Run: headless pygame with SDL's dummy video driver; simulated clock (each Clock.tick advances the game by its frame time, no real sleeping); random seed 0; keys injected as events and as key.get_pressed() state; mouse plan: one left click at the window centre at the start of phase 2, then a move to the lower-right quarter at the start of phase 3.
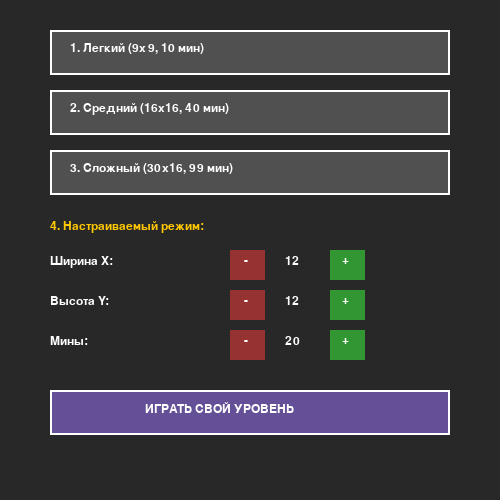
Frame 1 of 4 · flips 1–60 · no input
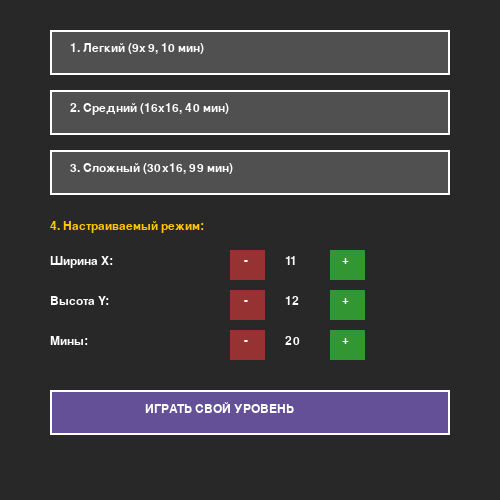
Frame 2 of 4 · flips 61–180 · clicked the window centre · tapped SPACE, RETURN · held RIGHT (→), D
Frame 3 of 4 · flips 181–300 · moved the mouse to the lower-right quarter · held DOWN (↓), S · screen unchanged from frame 2, image omitted
Frame 4 of 4 · flips 301–420 · held LEFT (←), A, UP (↑), W · screen unchanged from frame 3, image omitted

The pygame program that drew these frames:

import random
import pygame

pygame.init()
FONT = pygame.font.SysFont('Arial', 18)
BIG_FONT = pygame.font.SysFont('Arial', 22)

BG_COLOR = (200, 200, 200)
GRID_COLOR = (100, 100, 100)
CLOSED_COLOR = (150, 150, 150)
OPEN_COLOR = (220, 220, 220)
MINE_COLOR = (200, 50, 50)
MENU_BG = (40, 40, 40)
BTN_COLOR = (80, 80, 80)
BTN_BORDER = (255, 255, 255)

TEXT_COLORS = {
    1: (0, 0, 255), 2: (0, 128, 0), 3: (255, 0, 0),
    4: (0, 0, 128), 5: (128, 0, 0), 6: (0, 128, 128),
    7: (0, 0, 0), 8: (128, 128, 128)
}


class GuessFreeMinesweeper:
    def __init__(self, width, height, mines_count):
        self.width = width
        self.height = height
        self.mines_count = mines_count
        self.states = [['closed' for _ in range(width)] for _ in range(height)]
        self.board = None
        self.first_click = True
        self.game_over = False
        self.won = False

    def generate_board(self, start_x, start_y):
        attempts = 0
        while attempts < 2000:
            board = [[0 for _ in range(self.width)] for _ in range(self.height)]
            mines_placed = 0
            while mines_placed < self.mines_count:
                rx = random.randint(0, self.width - 1)
                ry = random.randint(0, self.height - 1)
                if abs(rx - start_x) <= 1 and abs(ry - start_y) <= 1: continue
                if board[ry][rx] == -1: continue
                board[ry][rx] = -1
                mines_placed += 1

            for y in range(self.height):
                for x in range(self.width):
                    if board[y][x] == -1: continue
                    count = 0
                    for dy in [-1, 0, 1]:
                        for dx in [-1, 0, 1]:
                            nx, ny = x + dx, y + dy
                            if 0 <= nx < self.width and 0 <= ny < self.height:
                                if board[ny][nx] == -1: count += 1
                    board[y][x] = count

            if self.is_solvable(board, start_x, start_y):
                self.board = board
                return
            attempts += 1
        self.board = board

    def is_solvable(self, board, start_x, start_y):
        virtual_states = [['closed' for _ in range(self.width)] for _ in range(self.height)]

        def check_and_reveal_zeroes(sx, sy):
            queue = [(sx, sy)]
            virtual_states[sy][sx] = 'opened'
            while queue:
                cx, cy = queue.pop(0)
                if board[cy][cx] == 0:
                    for dy in [-1, 0, 1]:
                        for dx in [-1, 0, 1]:
                            nx, ny = cx + dx, cy + dy
                            if 0 <= nx < self.width and 0 <= ny < self.height:
                                if virtual_states[ny][nx] == 'closed':
                                    virtual_states[ny][nx] = 'opened'
                                    queue.append((nx, ny))

        check_and_reveal_zeroes(start_x, start_y)
        updated = True
        while updated:
            updated = False
            for y in range(self.height):
                for x in range(self.width):
                    if virtual_states[y][x] != 'opened' or board[y][x] <= 0: continue
                    closed_neighbors = []
                    flagged_count = 0
                    for dy in [-1, 0, 1]:
                        for dx in [-1, 0, 1]:
                            nx, ny = x + dx, y + dy
                            if 0 <= nx < self.width and 0 <= ny < self.height:
                                if virtual_states[ny][nx] == 'closed':
                                    closed_neighbors.append((nx, ny))
                                elif virtual_states[ny][nx] == 'flagged':
                                    flagged_count += 1

                    if board[y][x] == len(closed_neighbors) + flagged_count and len(closed_neighbors) > 0:
                        for nx, ny in closed_neighbors: virtual_states[ny][nx] = 'flagged'
                        updated = True
                    if board[y][x] == flagged_count and len(closed_neighbors) > 0:
                        for nx, ny in closed_neighbors: check_and_reveal_zeroes(nx, ny)
                        updated = True

        for y in range(self.height):
            for x in range(self.width):
                if board[y][x] != -1 and virtual_states[y][x] != 'opened': return False
        return True

    def click(self, x, y, button):
        if self.game_over or self.won: return
        if self.first_click and button == 1:
            self.generate_board(x, y)
            self.first_click = False

        if button == 1:
            if self.states[y][x] == 'closed':
                if self.board[y][x] == -1:
                    self.game_over = True
                elif self.board[y][x] == 0:
                    self.reveal_zeroes(x, y)
                else:
                    self.states[y][x] = 'opened'
            elif self.states[y][x] == 'opened' and self.board[y][x] > 0:
                self.chord_click(x, y)
        elif button == 3:
            if self.states[y][x] == 'closed':
                self.states[y][x] = 'flagged'
            elif self.states[y][x] == 'flagged':
                self.states[y][x] = 'closed'
        self.check_win()

    def chord_click(self, x, y):
        target_mines = self.board[y][x]
        flagged_count = 0
        neighbors = []
        for dy in [-1, 0, 1]:
            for dx in [-1, 0, 1]:
                nx, ny = x + dx, y + dy
                if 0 <= nx < self.width and 0 <= ny < self.height:
                    if (nx, ny) == (x, y): continue
                    neighbors.append((nx, ny))
                    if self.states[ny][nx] == 'flagged': flagged_count += 1
        if flagged_count == target_mines:
            for nx, ny in neighbors:
                if self.states[ny][nx] == 'closed':
                    if self.board[ny][nx] == -1:
                        self.game_over = True
                    elif self.board[ny][nx] == 0:
                        self.reveal_zeroes(nx, ny)
                    else:
                        self.states[ny][nx] = 'opened'

    def reveal_zeroes(self, start_x, start_y):
        queue = [(start_x, start_y)]
        self.states[start_y][start_x] = 'opened'
        while queue:
            cx, cy = queue.pop(0)
            if self.board[cy][cx] == 0:
                for dy in [-1, 0, 1]:
                    for dx in [-1, 0, 1]:
                        nx, ny = cx + dx, cy + dy
                        if 0 <= nx < self.width and 0 <= ny < self.height:
                            if self.states[ny][nx] == 'closed':
                                self.states[ny][nx] = 'opened'
                                queue.append((nx, ny))

    def check_win(self):
        if self.first_click: return
        for y in range(self.height):
            for x in range(self.width):
                if self.board[y][x] != -1 and self.states[y][x] != 'opened': return
        self.won = True


def show_menu():
    menu_screen = pygame.display.set_mode((500, 500))
    pygame.display.set_caption("Выбор сложности")
    c_w, c_h, c_m = 12, 12, 20

    while True:
        menu_screen.fill(MENU_BG)
        btn_easy = pygame.Rect(50, 30, 400, 45)
        btn_medium = pygame.Rect(50, 90, 400, 45)
        btn_hard = pygame.Rect(50, 150, 400, 45)

        custom_panel_y = 250
        btn_w_minus = pygame.Rect(230, custom_panel_y, 35, 30)
        btn_w_plus = pygame.Rect(330, custom_panel_y, 35, 30)
        btn_h_minus = pygame.Rect(230, custom_panel_y + 40, 35, 30)
        btn_h_plus = pygame.Rect(330, custom_panel_y + 40, 35, 30)
        btn_m_minus = pygame.Rect(230, custom_panel_y + 80, 35, 30)
        btn_m_plus = pygame.Rect(330, custom_panel_y + 80, 35, 30)
        btn_custom_start = pygame.Rect(50, custom_panel_y + 140, 400, 45)

        for event in pygame.event.get():
            if event.type == pygame.QUIT:
                pygame.quit()
                return None
            if event.type == pygame.MOUSEBUTTONDOWN and event.button == 1:
                pos = pygame.mouse.get_pos()
                if btn_easy.collidepoint(pos): return (9, 9, 10)
                if btn_medium.collidepoint(pos): return (16, 16, 40)
                if btn_hard.collidepoint(pos): return (30, 16, 99)
                if btn_custom_start.collidepoint(pos):
                    c_m = min(c_m, (c_w * c_h) - 9)
                    return (c_w, c_h, max(1, c_m))
                if btn_w_minus.collidepoint(pos): c_w = max(5, c_w - 1)
                if btn_w_plus.collidepoint(pos): c_w = min(40, c_w + 1)
                if btn_h_minus.collidepoint(pos): c_h = max(5, c_h - 1)
                if btn_h_plus.collidepoint(pos): c_h = min(25, c_h + 1)
                if btn_m_minus.collidepoint(pos): c_m = max(1, c_m - 1)
                if btn_m_plus.collidepoint(pos): c_m = min((c_w * c_h) - 9, c_m + 1)

        pygame.draw.rect(menu_screen, BTN_COLOR, btn_easy)
        pygame.draw.rect(menu_screen, BTN_BORDER, btn_easy, 2)
        menu_screen.blit(FONT.render("1. Легкий (9x9, 10 мин)", True, (255, 255, 255)),
                         (btn_easy.x + 20, btn_easy.y + 12))

        pygame.draw.rect(menu_screen, BTN_COLOR, btn_medium)
        pygame.draw.rect(menu_screen, BTN_BORDER, btn_medium, 2)
        menu_screen.blit(FONT.render("2. Средний (16x16, 40 мин)", True, (255, 255, 255)),
                         (btn_medium.x + 20, btn_medium.y + 12))

        pygame.draw.rect(menu_screen, BTN_COLOR, btn_hard)
        pygame.draw.rect(menu_screen, BTN_BORDER, btn_hard, 2)
        menu_screen.blit(FONT.render("3. Сложный (30x16, 99 мин)", True, (255, 255, 255)),
                         (btn_hard.x + 20, btn_hard.y + 12))

        menu_screen.blit(FONT.render("4. Настраиваемый режим:", True, (255, 200, 0)), (50, custom_panel_y - 30))

        menu_screen.blit(FONT.render("Ширина X:", True, (255, 255, 255)), (50, custom_panel_y + 5))
        menu_screen.blit(FONT.render(str(c_w), True, (255, 255, 255)), (285, custom_panel_y + 5))
        pygame.draw.rect(menu_screen, (150, 50, 50), btn_w_minus)
        pygame.draw.rect(menu_screen, (50, 150, 50), btn_w_plus)
        menu_screen.blit(FONT.render("-", True, (255, 255, 255)), (btn_w_minus.x + 14, btn_w_minus.y + 4))
        menu_screen.blit(FONT.render("+", True, (255, 255, 255)), (btn_w_plus.x + 12, btn_w_plus.y + 4))

        menu_screen.blit(FONT.render("Высота Y:", True, (255, 255, 255)), (50, custom_panel_y + 45))
        menu_screen.blit(FONT.render(str(c_h), True, (255, 255, 255)), (285, custom_panel_y + 45))
        pygame.draw.rect(menu_screen, (150, 50, 50), btn_h_minus)
        pygame.draw.rect(menu_screen, (50, 150, 50), btn_h_plus)
        menu_screen.blit(FONT.render("-", True, (255, 255, 255)), (btn_h_minus.x + 14, btn_h_minus.y + 4))
        menu_screen.blit(FONT.render("+", True, (255, 255, 255)), (btn_h_plus.x + 12, btn_h_plus.y + 4))

        menu_screen.blit(FONT.render("Мины:", True, (255, 255, 255)), (50, custom_panel_y + 85))
        menu_screen.blit(FONT.render(str(c_m), True, (255, 255, 255)), (285, custom_panel_y + 85))
        pygame.draw.rect(menu_screen, (150, 50, 50), btn_m_minus)
        pygame.draw.rect(menu_screen, (50, 150, 50), btn_m_plus)
        menu_screen.blit(FONT.render("-", True, (255, 255, 255)), (btn_m_minus.x + 14, btn_m_minus.y + 4))
        menu_screen.blit(FONT.render("+", True, (255, 255, 255)), (btn_m_plus.x + 12, btn_m_plus.y + 4))

        pygame.draw.rect(menu_screen, (100, 80, 150), btn_custom_start)
        pygame.draw.rect(menu_screen, BTN_BORDER, btn_custom_start, 2)
        menu_screen.blit(FONT.render("ИГРАТЬ СВОЙ УРОВЕНЬ", True, (255, 255, 255)),
                         (btn_custom_start.x + 95, btn_custom_start.y + 12))

        pygame.display.flip()


def play_game(config):
    w, h, m = config
    cell_size = 30
    window_width = max(w * cell_size, 450)
    screen = pygame.display.set_mode((window_width, h * cell_size + 60))
    pygame.display.set_caption("Логический Сапер")
    game = GuessFreeMinesweeper(w, h, m)
    btn_back = pygame.Rect(window_width - 140, h * cell_size + 12, 120, 35)

    running = True
    while running:
        screen.fill(BG_COLOR)
        for event in pygame.event.get():
            if event.type == pygame.QUIT:
                return False
            elif event.type == pygame.MOUSEBUTTONDOWN:
                mx, my = pygame.mouse.get_pos()
                if (game.game_over or game.won) and btn_back.collidepoint((mx, my)): return True
                gx, gy = mx // cell_size, my // cell_size
                if 0 <= gx < w and 0 <= gy < h: game.click(gx, gy, event.button)

        for y in range(h):
            for x in range(w):
                rect = pygame.Rect(x * cell_size, y * cell_size, cell_size, cell_size)
                state = game.states[y][x]
                if state == 'closed':
                    pygame.draw.rect(screen, CLOSED_COLOR, rect)
                elif state == 'flagged':
                    pygame.draw.rect(screen, (255, 200, 0), rect)
                elif state == 'opened':
                    pygame.draw.rect(screen, OPEN_COLOR, rect)
                    if game.board and game.board[y][x] > 0:
                        val = game.board[y][x]
                        txt = FONT.render(str(val), True, TEXT_COLORS.get(val, (0, 0, 0)))
                        screen.blit(txt, (x * cell_size + 10, y * cell_size + 5))
                if game.game_over and game.board and game.board[y][x] == -1: pygame.draw.rect(screen, MINE_COLOR, rect)
                pygame.draw.rect(screen, GRID_COLOR, rect, 1)

        status_text, text_color = "Игра идет...", (0, 0, 0)
        if game.game_over: status_text, text_color = "ВЗРЫВ! Конец игры.", (150, 0, 0)
        if game.won: status_text, text_color = "ПОБЕДА! Без угадывания!", (0, 120, 0)

        screen.blit(BIG_FONT.render(status_text, True, text_color), (15, h * cell_size + 15))
        if game.game_over or game.won:
            pygame.draw.rect(screen, (70, 70, 70), btn_back)
            pygame.draw.rect(screen, (255, 255, 255), btn_back, 1)
            screen.blit(FONT.render("В меню", True, (255, 255, 255)), (btn_back.x + 20, btn_back.y + 7))
        pygame.display.flip()


def main():
    looping = True
    while looping:
        config = show_menu()
        if config is None: break
        looping = play_game(config)
    pygame.quit()


if __name__ == '__main__':
    main()
